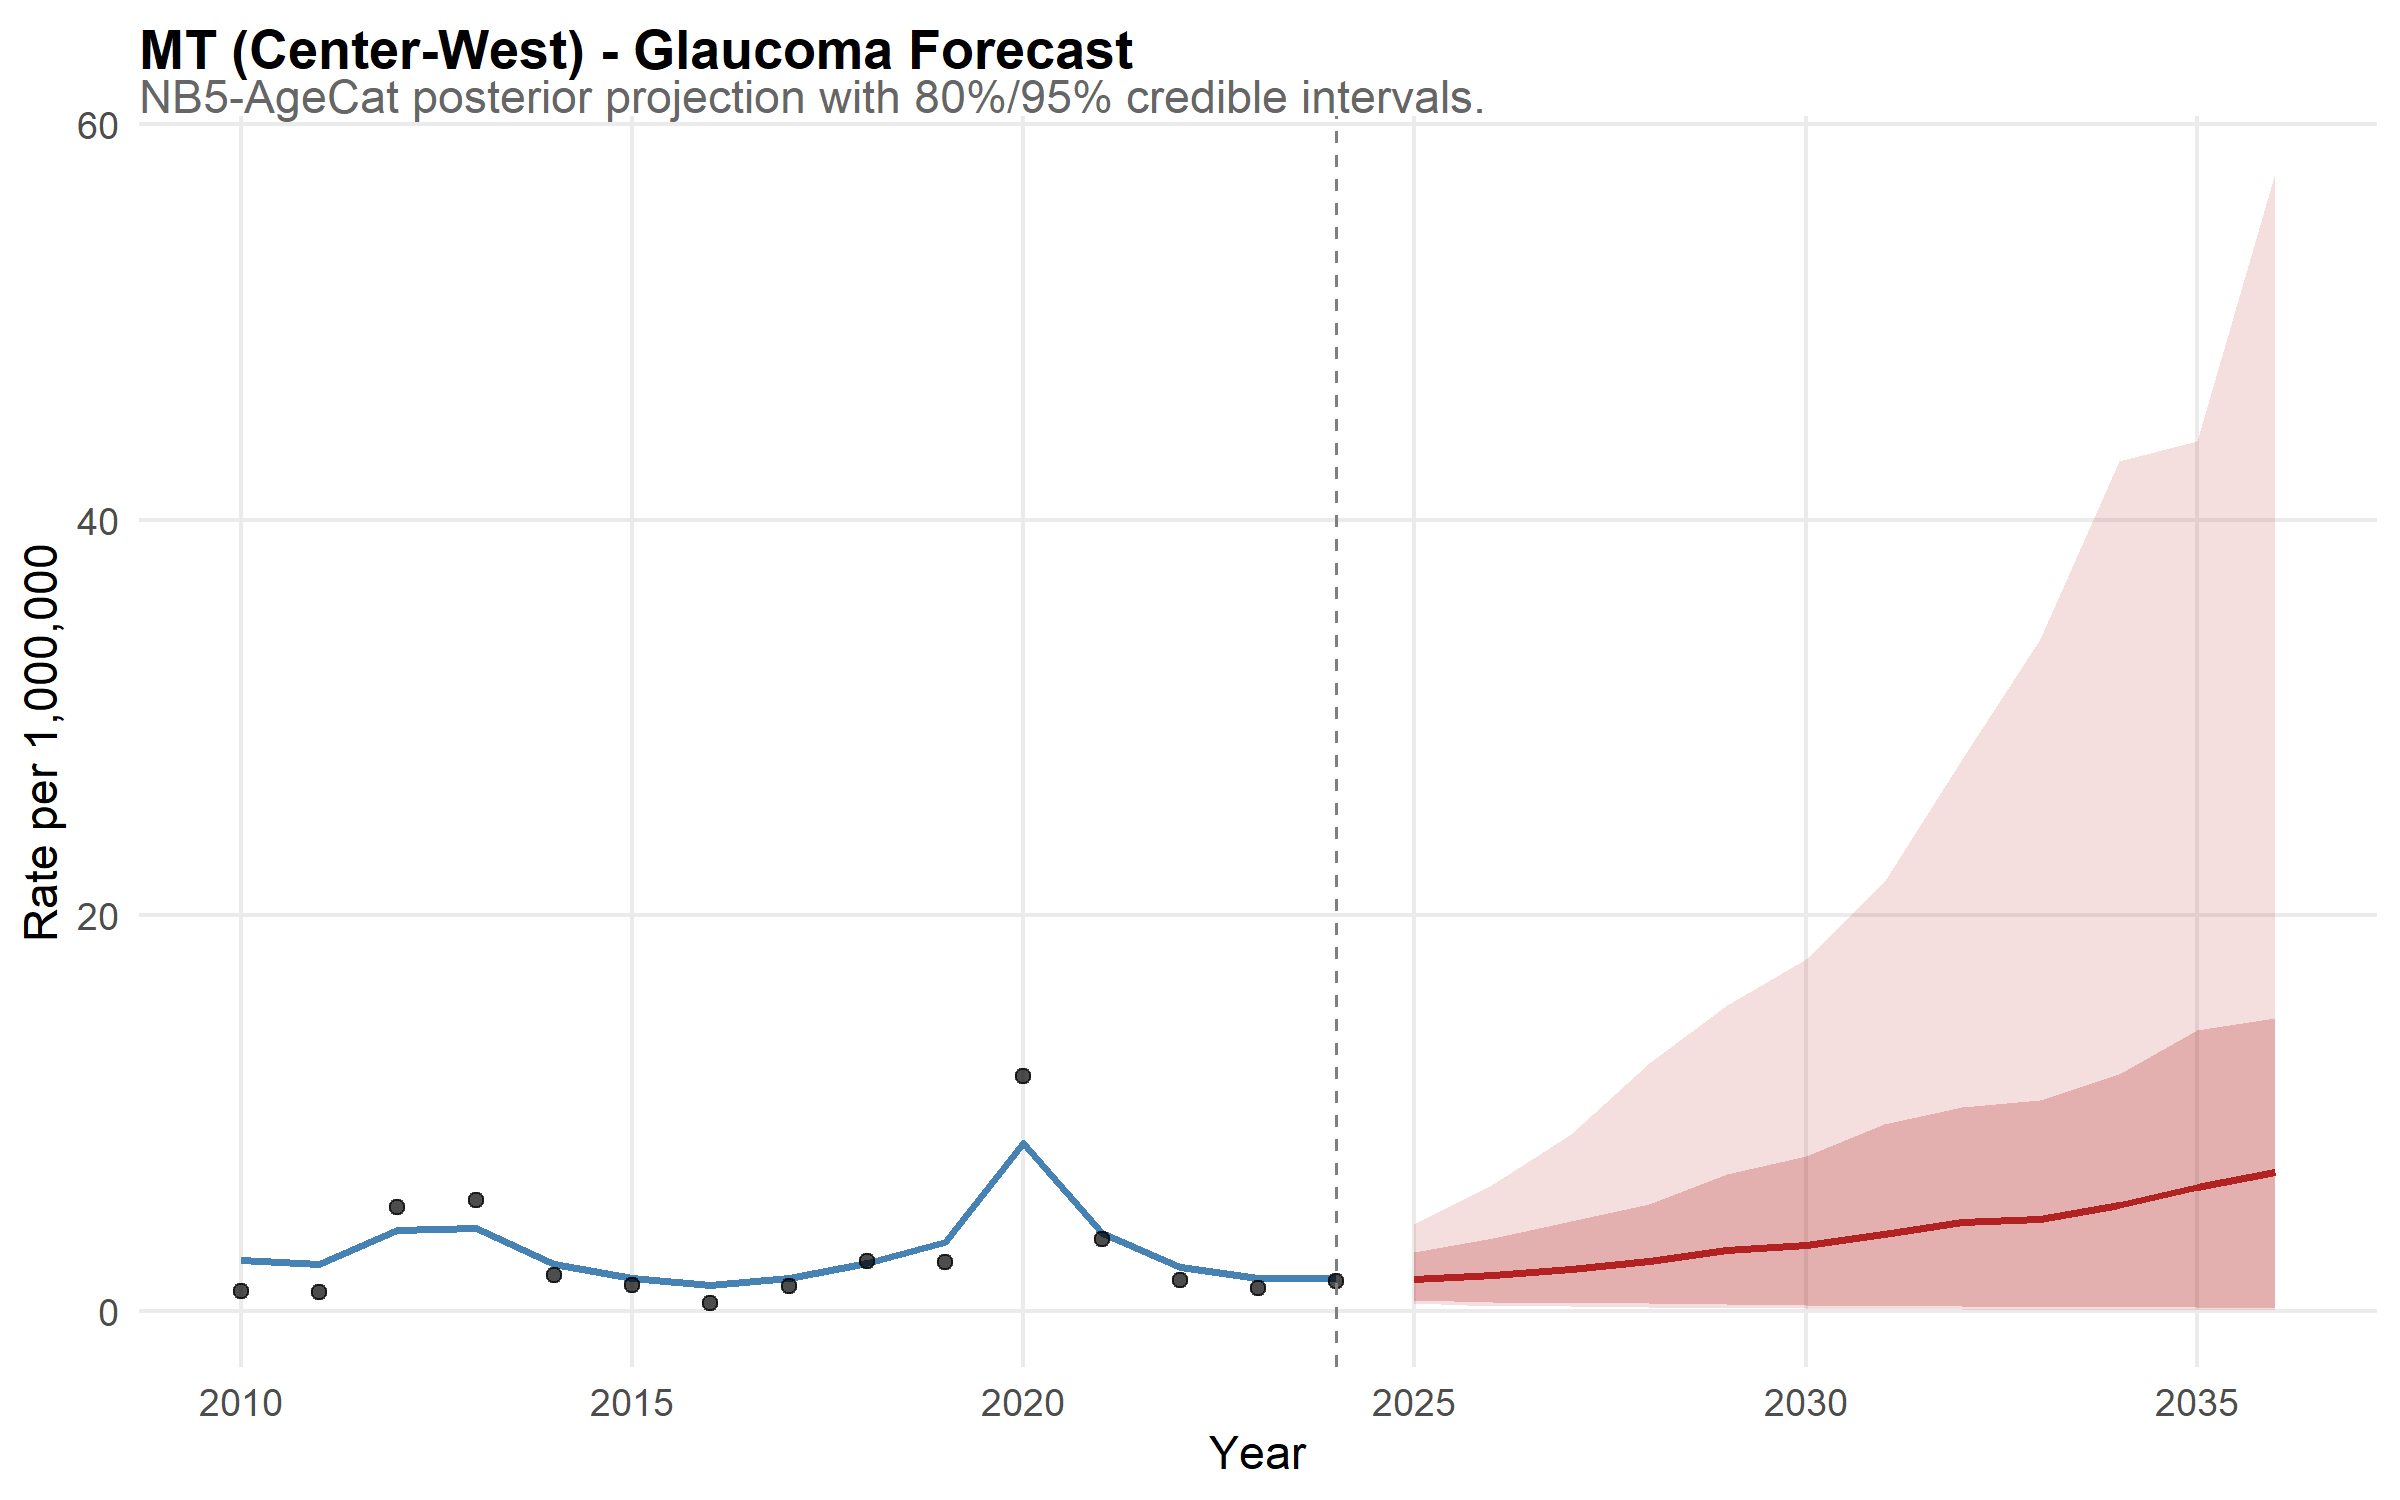

Data behind this chart, as committed beside it:
state, year, disease, mean_rate, lower_95, upper_95, lower_80, upper_80, is_forecast, region, disease_label, state_f, layer, obs_rate
MT, 2010, glaucoma, 2.593, 1.148, 4.539, 1.514, 3.783, FALSE, Center-West, Glaucoma, MT, model, NA
MT, 2011, glaucoma, 2.379, 1.258, 4.113, 1.552, 3.311, FALSE, Center-West, Glaucoma, MT, model, NA
MT, 2012, glaucoma, 4.119, 2.319, 6.935, 2.804, 5.834, FALSE, Center-West, Glaucoma, MT, model, NA
MT, 2013, glaucoma, 4.207, 2.319, 6.738, 2.887, 5.596, FALSE, Center-West, Glaucoma, MT, model, NA
MT, 2014, glaucoma, 2.368, 1.141, 4.28, 1.462, 3.281, FALSE, Center-West, Glaucoma, MT, model, NA
MT, 2015, glaucoma, 1.66, 0.7733, 2.963, 0.98, 2.452, FALSE, Center-West, Glaucoma, MT, model, NA
MT, 2016, glaucoma, 1.311, 0.5694, 2.357, 0.7585, 1.912, FALSE, Center-West, Glaucoma, MT, model, NA
MT, 2017, glaucoma, 1.659, 0.781, 2.879, 1.037, 2.34, FALSE, Center-West, Glaucoma, MT, model, NA
MT, 2018, glaucoma, 2.448, 1.333, 3.972, 1.615, 3.393, FALSE, Center-West, Glaucoma, MT, model, NA
MT, 2019, glaucoma, 3.525, 1.983, 5.644, 2.35, 4.833, FALSE, Center-West, Glaucoma, MT, model, NA
MT, 2020, glaucoma, 8.505, 5.357, 12.33, 6.356, 10.97, FALSE, Center-West, Glaucoma, MT, model, NA
MT, 2021, glaucoma, 3.932, 2.291, 6.201, 2.649, 5.344, FALSE, Center-West, Glaucoma, MT, model, NA
MT, 2022, glaucoma, 2.239, 1.227, 3.647, 1.459, 3.095, FALSE, Center-West, Glaucoma, MT, model, NA
MT, 2023, glaucoma, 1.681, 0.7679, 2.977, 0.9983, 2.381, FALSE, Center-West, Glaucoma, MT, model, NA
MT, 2024, glaucoma, 1.676, 0.6901, 3.192, 0.9377, 2.525, FALSE, Center-West, Glaucoma, MT, model, NA
MT, 2025, glaucoma, 1.646, 0.4141, 4.388, 0.5881, 3.003, TRUE, Center-West, Glaucoma, MT, model, NA
MT, 2026, glaucoma, 1.81, 0.2618, 6.452, 0.4899, 3.722, TRUE, Center-West, Glaucoma, MT, model, NA
MT, 2027, glaucoma, 2.116, 0.2442, 8.953, 0.4332, 4.57, TRUE, Center-West, Glaucoma, MT, model, NA
MT, 2028, glaucoma, 2.539, 0.1914, 12.53, 0.4012, 5.42, TRUE, Center-West, Glaucoma, MT, model, NA
MT, 2029, glaucoma, 3.071, 0.1637, 15.46, 0.3564, 6.944, TRUE, Center-West, Glaucoma, MT, model, NA
MT, 2030, glaucoma, 3.347, 0.1496, 17.79, 0.3347, 7.857, TRUE, Center-West, Glaucoma, MT, model, NA
MT, 2031, glaucoma, 3.88, 0.1176, 21.67, 0.2803, 9.452, TRUE, Center-West, Glaucoma, MT, model, NA
MT, 2032, glaucoma, 4.503, 0.09596, 27.88, 0.253, 10.32, TRUE, Center-West, Glaucoma, MT, model, NA
MT, 2033, glaucoma, 4.662, 0.08148, 33.98, 0.235, 10.69, TRUE, Center-West, Glaucoma, MT, model, NA
MT, 2034, glaucoma, 5.369, 0.07146, 42.95, 0.2451, 11.99, TRUE, Center-West, Glaucoma, MT, model, NA
MT, 2035, glaucoma, 6.266, 0.07741, 43.97, 0.2132, 14.23, TRUE, Center-West, Glaucoma, MT, model, NA
MT, 2036, glaucoma, 7.038, 0.07765, 57.5, 0.1797, 14.81, TRUE, Center-West, Glaucoma, MT, model, NA
MT, 2010, NA, NA, NA, NA, NA, NA, NA, NA, NA, NA, observed, 1.002
MT, 2011, NA, NA, NA, NA, NA, NA, NA, NA, NA, NA, observed, 0.9787
MT, 2012, NA, NA, NA, NA, NA, NA, NA, NA, NA, NA, observed, 5.264
MT, 2013, NA, NA, NA, NA, NA, NA, NA, NA, NA, NA, observed, 5.62
MT, 2014, NA, NA, NA, NA, NA, NA, NA, NA, NA, NA, observed, 1.835
MT, 2015, NA, NA, NA, NA, NA, NA, NA, NA, NA, NA, observed, 1.349
MT, 2016, NA, NA, NA, NA, NA, NA, NA, NA, NA, NA, observed, 0.4408
MT, 2017, NA, NA, NA, NA, NA, NA, NA, NA, NA, NA, observed, 1.297
MT, 2018, NA, NA, NA, NA, NA, NA, NA, NA, NA, NA, observed, 2.547
MT, 2019, NA, NA, NA, NA, NA, NA, NA, NA, NA, NA, observed, 2.503
MT, 2020, NA, NA, NA, NA, NA, NA, NA, NA, NA, NA, observed, 11.9
MT, 2021, NA, NA, NA, NA, NA, NA, NA, NA, NA, NA, observed, 3.636
MT, 2022, NA, NA, NA, NA, NA, NA, NA, NA, NA, NA, observed, 1.593
MT, 2023, NA, NA, NA, NA, NA, NA, NA, NA, NA, NA, observed, 1.178
MT, 2024, NA, NA, NA, NA, NA, NA, NA, NA, NA, NA, observed, 1.548
